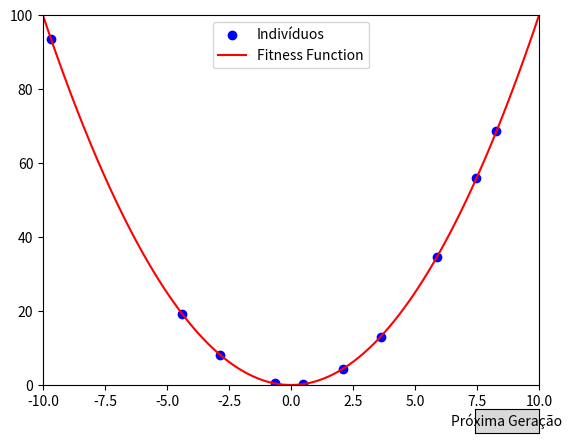

The script that saved this image:
#Este código não mostra a função de fitness; o GPT enviou outro código que altera a apresentação do plt de fitness

import numpy as np
import matplotlib.pyplot as plt
from matplotlib.widgets import Button


# Definição da função objetivo
def fitness_function(x):
    return x ** 2


# Inicialização da população
def initialize_population(size, x_min, x_max):
    return np.random.uniform(x_min, x_max, size)


# Avaliação do fitness
def evaluate_population(population):
    return fitness_function(population)


# Seleção por torneio
# def selection(population, fitness, k=2):
#     selected = []
#     for _ in range(len(population)):
#         ind = np.random.choice(len(population), k, replace=False)
#         best = ind[np.argmin(fitness[ind])]
#         selected.append(population[best])
#     return np.array(selected)
# Seleção por torneio ajustada para maximização
def selection(population, fitness, k=2):
    selected = []
    for _ in range(len(population)):
        ind = np.random.choice(len(population), k, replace=False)
        best = ind[np.argmax(fitness[ind])]  # Seleciona o com maior fitness
        selected.append(population[best])
    return np.array(selected)


# Crossover de um ponto
def crossover(parent1, parent2):
    alpha = np.random.rand()
    return alpha * parent1 + (1 - alpha) * parent2


# Mutação
def mutate(individual, x_min, x_max, mutation_rate=0.1):
    if np.random.rand() < mutation_rate:
        return individual + np.random.uniform(-1, 1) * (x_max - x_min) * 0.1
    return individual


# Evolução da população
def evolve_population(population, fitness, x_min, x_max):
    selected = selection(population, fitness)
    next_population = []
    for i in range(0, len(selected), 2):
        parent1, parent2 = selected[i], selected[(i + 1) % len(selected)]
        offspring1 = crossover(parent1, parent2)
        offspring2 = crossover(parent2, parent1)
        next_population.extend([mutate(offspring1, x_min, x_max), mutate(offspring2, x_min, x_max)])
    return np.array(next_population[:len(population)])


# Visualização
class GeneticAlgorithmVisualizer:
    def __init__(self, generations=20, pop_size=10, x_min=-10, x_max=10):
        self.generations = generations
        self.pop_size = pop_size
        self.x_min = x_min
        self.x_max = x_max
        self.current_generation = 0
        self.population = initialize_population(self.pop_size, self.x_min, self.x_max)
        self.fig, self.ax = plt.subplots()
        self.ax.set_xlim(self.x_min, self.x_max)
        self.ax.set_ylim(0, fitness_function(self.x_max))
        self.scatter = self.ax.scatter(self.population, evaluate_population(self.population), c='blue',
                                       label='Indivíduos')
        self.ax.plot(np.linspace(self.x_min, self.x_max, 100),
                     fitness_function(np.linspace(self.x_min, self.x_max, 100)), 'r-', label='Fitness Function')
        self.ax.legend()

        self.button_ax = plt.axes([0.8, 0.01, 0.1, 0.05])
        self.button = Button(self.button_ax, 'Próxima Geração')
        self.button.on_clicked(self.next_generation)
        plt.show()

    def next_generation(self, event):
        if self.current_generation < self.generations:
            fitness = evaluate_population(self.population)
            self.population = evolve_population(self.population, fitness, self.x_min, self.x_max)
            self.scatter.set_offsets(np.c_[self.population, evaluate_population(self.population)])
            self.current_generation += 1
            self.ax.set_title(f'Geração {self.current_generation}')
            plt.draw()


# Executando a visualização do algoritmo genético
GeneticAlgorithmVisualizer(generations=20, pop_size=10, x_min=-10, x_max=10)
